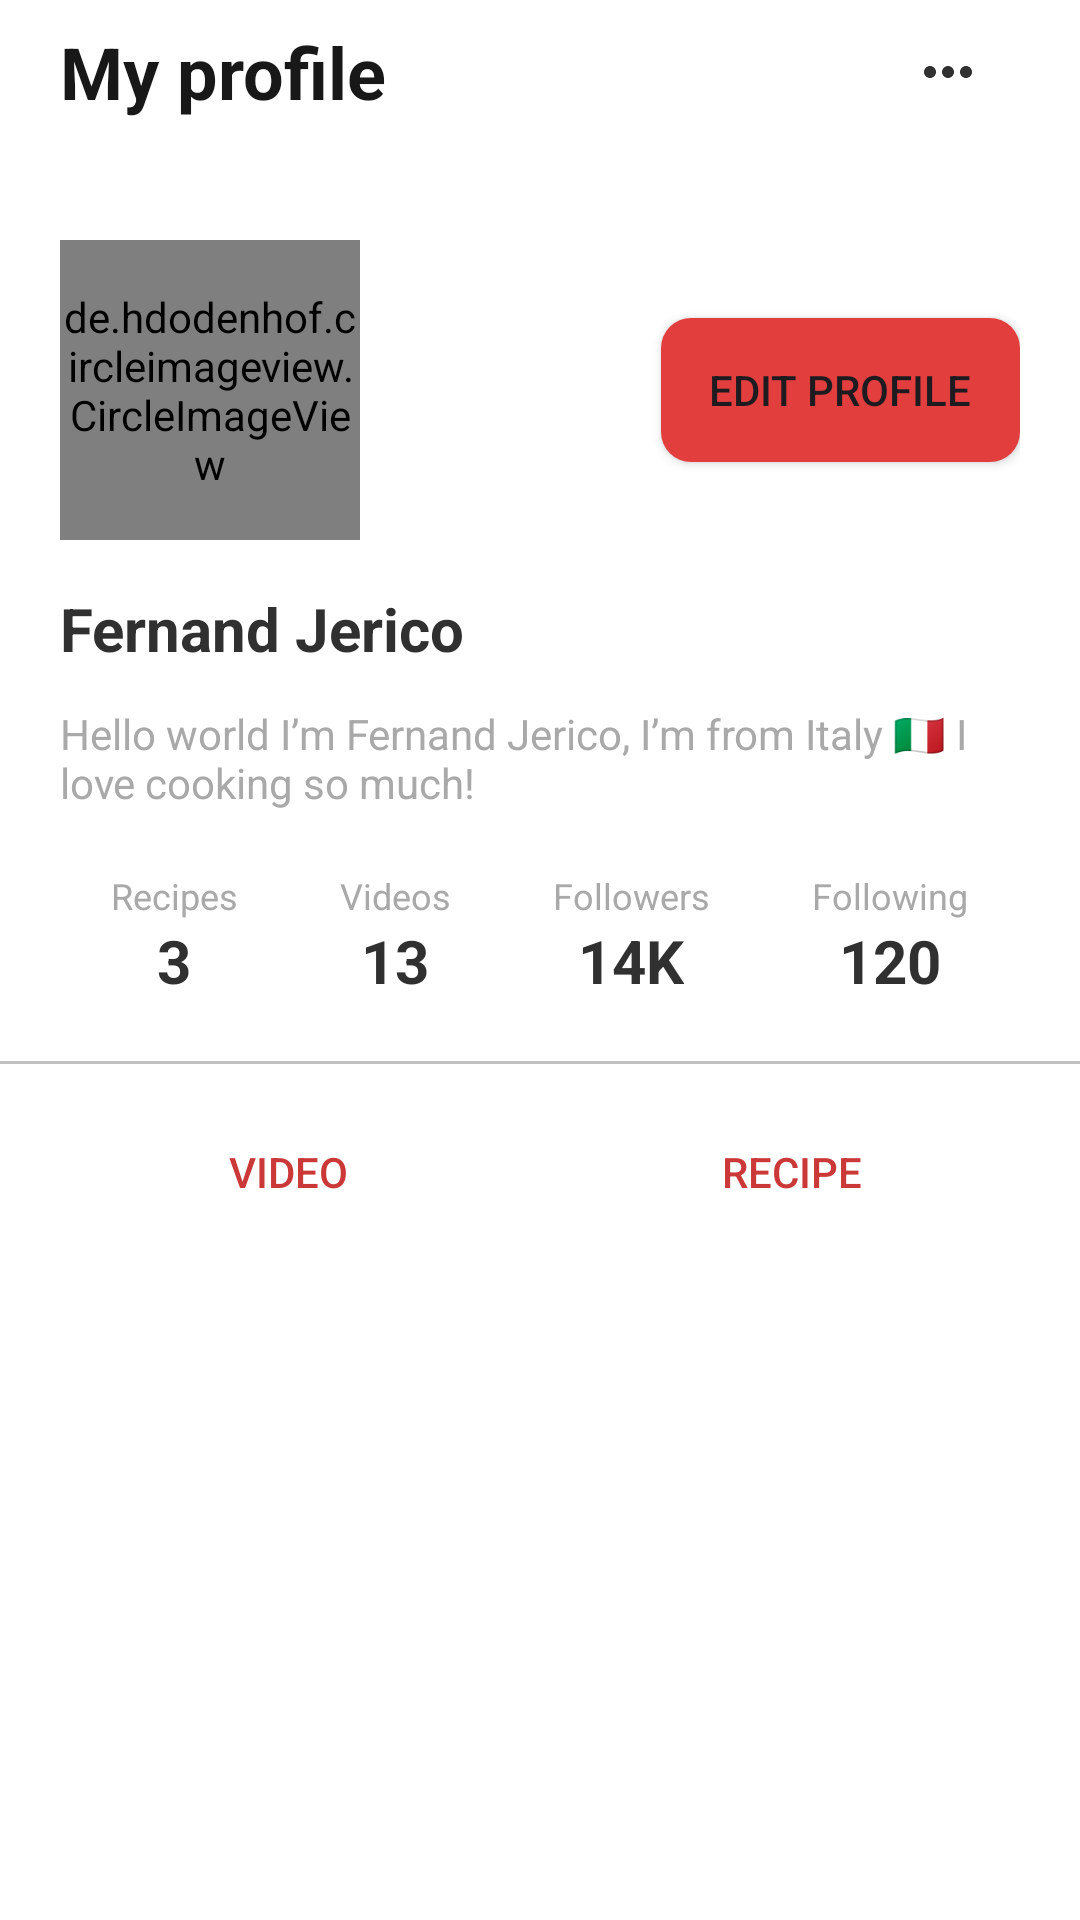

Write the Android layout XML for this screen, with the resource values it uses.
<!-- AndroidManifest.xml: application theme Theme.RecipeMaster -->
<!-- res/layout/fragment_profile.xml -->
<?xml version="1.0" encoding="utf-8"?>
<androidx.core.widget.NestedScrollView xmlns:android="http://schemas.android.com/apk/res/android"
    xmlns:tools="http://schemas.android.com/tools"
    android:layout_width="match_parent"
    android:layout_height="match_parent"
    android:background="@color/white"
    tools:context=".ui.Profile"
    android:fitsSystemWindows="true">

    <LinearLayout
        android:layout_width="match_parent"
        android:layout_height="wrap_content"
        android:orientation="vertical">

        <LinearLayout
            android:layout_width="match_parent"
            android:layout_height="wrap_content"
            android:layout_marginHorizontal="20dp">

            <TextView
                style="@style/Heading4.Bold"
                android:textColor="@color/primaryTextColor"
                android:text="@string/my_profile"
                android:layout_gravity="center"/>

            <View
                android:layout_width="0dp"
                android:layout_height="wrap_content"
                android:layout_weight="1" />

            <ImageButton
                android:layout_width="48dp"
                android:layout_height="48dp"
                android:src="@drawable/ic_more_horiz"
                android:background="@color/white"
                android:contentDescription="@string/icon_more"/>
        </LinearLayout>

        <LinearLayout
            android:layout_width="match_parent"
            android:layout_height="wrap_content"
            android:layout_marginTop="32dp"
            android:orientation="horizontal"
            android:layout_marginHorizontal="20dp">

            <de.hdodenhof.circleimageview.CircleImageView
                android:layout_width="100dp"
                android:layout_height="100dp"
                android:src="@drawable/onboarding"/>

            <View
                android:layout_width="0dp"
                android:layout_height="wrap_content"
                android:layout_weight="1" />

            <Button
                android:layout_width="wrap_content"
                android:layout_height="wrap_content"
                android:text="@string/edit_profile"
                android:layout_gravity="center"
                android:background="@drawable/button_background"/>
        </LinearLayout>
        
        <TextView
            style="@style/Heading5.Bold"
            android:layout_marginHorizontal="20dp"
            android:layout_marginTop="16dp"
            android:text="@string/profile_name"
            android:textColor="@color/neutral90Color"/>

        <TextView
            style="@style/Label.Regular"
            android:layout_marginHorizontal="20dp"
            android:layout_marginTop="12dp"
            android:text="@string/profile_body"
            android:textColor="@color/neutral40Color"/>

        <LinearLayout
            android:layout_width="match_parent"
            android:layout_height="wrap_content"
            android:orientation="horizontal"
            android:layout_marginTop="20dp"
            android:layout_marginHorizontal="20dp"
            android:weightSum="4"
            android:baselineAligned="false">

            <LinearLayout
                android:layout_width="wrap_content"
                android:layout_height="wrap_content"
                android:orientation="vertical"
                android:gravity="center"
                android:layout_weight="1">
    
                <TextView
                    style="@style/Small.Regular"
                    android:text="@string/recipes"
                    android:textColor="@color/neutral40Color"/>

                <TextView
                    style="@style/Heading5.Bold"
                    android:text="@string/_3"
                    android:textColor="@color/neutral90Color"/>
            </LinearLayout>

            <LinearLayout
                android:layout_width="wrap_content"
                android:layout_height="wrap_content"
                android:orientation="vertical"
                android:gravity="center"
                android:layout_weight="1">

                <TextView
                    style="@style/Small.Regular"
                    android:text="@string/videos"
                    android:textColor="@color/neutral40Color"/>

                <TextView
                    style="@style/Heading5.Bold"
                    android:text="@string/_13"
                    android:layout_gravity="center"
                    android:textColor="@color/neutral90Color"/>
            </LinearLayout>

            <LinearLayout
                android:layout_width="wrap_content"
                android:layout_height="wrap_content"
                android:orientation="vertical"
                android:gravity="center"
                android:layout_weight="1">

                <TextView
                    style="@style/Small.Regular"
                    android:text="@string/followers"
                    android:textColor="@color/neutral40Color"/>

                <TextView
                    style="@style/Heading5.Bold"
                    android:text="@string/_14k"
                    android:layout_gravity="center"
                    android:textColor="@color/neutral90Color"/>
            </LinearLayout>

            <LinearLayout
                android:layout_width="wrap_content"
                android:layout_height="wrap_content"
                android:orientation="vertical"
                android:gravity="center"
                android:layout_weight="1">

                <TextView
                    style="@style/Small.Regular"
                    android:text="@string/following"
                    android:textColor="@color/neutral40Color"/>

                <TextView
                    style="@style/Heading5.Bold"
                    android:text="@string/_120"
                    android:layout_gravity="center"
                    android:textColor="@color/neutral90Color"/>
            </LinearLayout>
        </LinearLayout>

        <View
            android:layout_width="match_parent"
            android:layout_height="1dp"
            android:layout_marginTop="20dp"
            android:background="@color/neutral30Color"/>

        <LinearLayout
            android:layout_width="match_parent"
            android:layout_height="wrap_content"
            android:orientation="horizontal"
            android:gravity="center"
            android:paddingHorizontal="20dp"
            android:layout_marginTop="12dp">

            <Button
                android:id="@+id/btn_my_video"
                android:layout_width="wrap_content"
                android:layout_height="wrap_content"
                android:text="@string/video"
                android:layout_marginStart="0dp"
                android:layout_marginEnd="8dp"
                android:layout_weight="1"
                android:background="@drawable/button_background_selector"
                android:textColor="@drawable/button_text_selector"/>

            <Button
                android:id="@+id/btn_my_recipe"
                android:layout_width="wrap_content"
                android:layout_height="wrap_content"
                android:text="@string/recipe"
                android:layout_marginStart="8dp"
                android:layout_marginEnd="0dp"
                android:layout_weight="1"
                android:background="@drawable/button_background_selector"
                android:textColor="@drawable/button_text_selector"/>

        </LinearLayout>

        <FrameLayout
            android:id="@+id/fragment_container_profile"
            android:layout_width="match_parent"
            android:layout_height="match_parent"
            android:paddingTop="24dp"
            android:layout_marginTop="16dp"/>
    </LinearLayout>
</androidx.core.widget.NestedScrollView>
<!-- resources referenced by this layout -->
<resources>
  <color name="neutral30Color">#C1C1C1</color>
  <color name="neutral40Color">#A9A9A9</color>
  <color name="neutral90Color">#303030</color>
  <color name="primaryTextColor">#181818</color>
  <color name="white">#FFFFFFFF</color>
  <!-- drawable button_background (drawable) -->
  <?xml version="1.0" encoding="utf-8"?>
  <shape xmlns:android="http://schemas.android.com/apk/res/android">
      <solid android:color="@color/primaryColor"/>
      <corners android:radius="10dp"/>
      <padding
          android:left="16dp"
          android:top="8dp"
          android:right="16dp"
          android:bottom="8dp"/>
  </shape>
  <!-- drawable button_background_selector (drawable) -->
  <?xml version="1.0" encoding="utf-8"?>
  <selector xmlns:android="http://schemas.android.com/apk/res/android">
      <item android:drawable="@drawable/button_background" android:state_selected="true" />
      <item android:drawable="@color/transparent" />
  </selector>
  <!-- drawable button_text_selector (drawable) -->
  <?xml version="1.0" encoding="utf-8"?>
  <selector xmlns:android="http://schemas.android.com/apk/res/android">
      <item android:color="@color/white" android:state_selected="true" />
      <item android:color="@color/primary60Color" />
  </selector>
  <!-- drawable ic_more_horiz (drawable) -->
  <vector xmlns:android="http://schemas.android.com/apk/res/android" android:height="24dp" android:tint="#303030" android:viewportHeight="24" android:viewportWidth="24" android:width="24dp">
        
      <path android:fillColor="@android:color/white" android:pathData="M6,10c-1.1,0 -2,0.9 -2,2s0.9,2 2,2 2,-0.9 2,-2 -0.9,-2 -2,-2zM18,10c-1.1,0 -2,0.9 -2,2s0.9,2 2,2 2,-0.9 2,-2 -0.9,-2 -2,-2zM12,10c-1.1,0 -2,0.9 -2,2s0.9,2 2,2 2,-0.9 2,-2 -0.9,-2 -2,-2z"/>
      
  </vector>
  <string name="_120">120</string>
  <string name="_13">13</string>
  <string name="_14k">14K</string>
  <string name="_3">3</string>
  <string name="edit_profile">Edit Profile</string>
  <string name="followers">Followers</string>
  <string name="following">Following</string>
  <string name="icon_more">icon more</string>
  <string name="my_profile">My profile</string>
  <string name="profile_body">Hello world I’m Fernand Jerico, I’m from Italy 🇮🇹 I love cooking so much!</string>
  <string name="profile_name">Fernand Jerico</string>
  <string name="recipe">Recipe</string>
  <string name="recipes">Recipes</string>
  <string name="video">Video</string>
  <string name="videos">Videos</string>
  <style name="Heading4.Bold">
          <item name="android:textStyle">bold</item>
          <item name="android:textSize">24sp</item>
      </style>
  <style name="Heading5.Bold">
          <item name="android:textStyle">bold</item>
          <item name="android:textSize">20sp</item>
      </style>
  <style name="Label.Regular">
          <item name="android:textStyle">normal</item>
          <item name="android:textSize">14sp</item>
      </style>
  <style name="Small.Regular">
          <item name="android:textStyle">normal</item>
          <item name="android:textSize">12sp</item>
      </style>
  <style name="Theme.RecipeMaster" parent="Base.Theme.RecipeMaster" />
  <color name="primaryColor">#E23E3E</color>
  <color name="transparent">#00000000</color>
  <color name="primary60Color">#CB3838</color>
  <style name="Base.Theme.RecipeMaster" parent="Theme.Material3.DayNight.NoActionBar">
          
          <item name="colorPrimary">@color/primaryColor</item>
          <item name="colorPrimaryVariant">@color/primaryDarkColor</item>
          <item name="colorOnPrimary">@color/white</item>
          
          <item name="colorSecondary">@color/secondaryColor</item>
          <item name="colorSecondaryVariant">@color/secondaryDarkColor</item>
          <item name="colorOnSecondary">@color/white</item>
  
          
          <item name="android:statusBarColor" tools:targetApi="l">?attr/colorPrimaryVariant</item>
          
      </style>
  <color name="primaryDarkColor">#711F1F</color>
  <color name="secondaryColor">#FF9C00</color>
  <color name="secondaryDarkColor">#804E00</color>
</resources>
